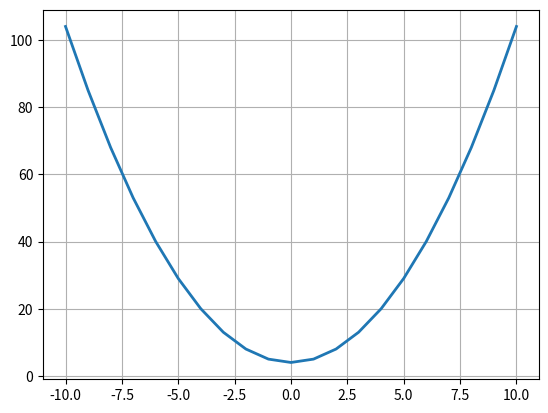

Recreate this plot in Python.
import matplotlib.pyplot as plt

x = range(-10, 11)
y = []
for n in x:
    y.append(n** 2 + 4)

plt.grid()
plt.plot(x, y, linewidth = 2.0)
plt.show()